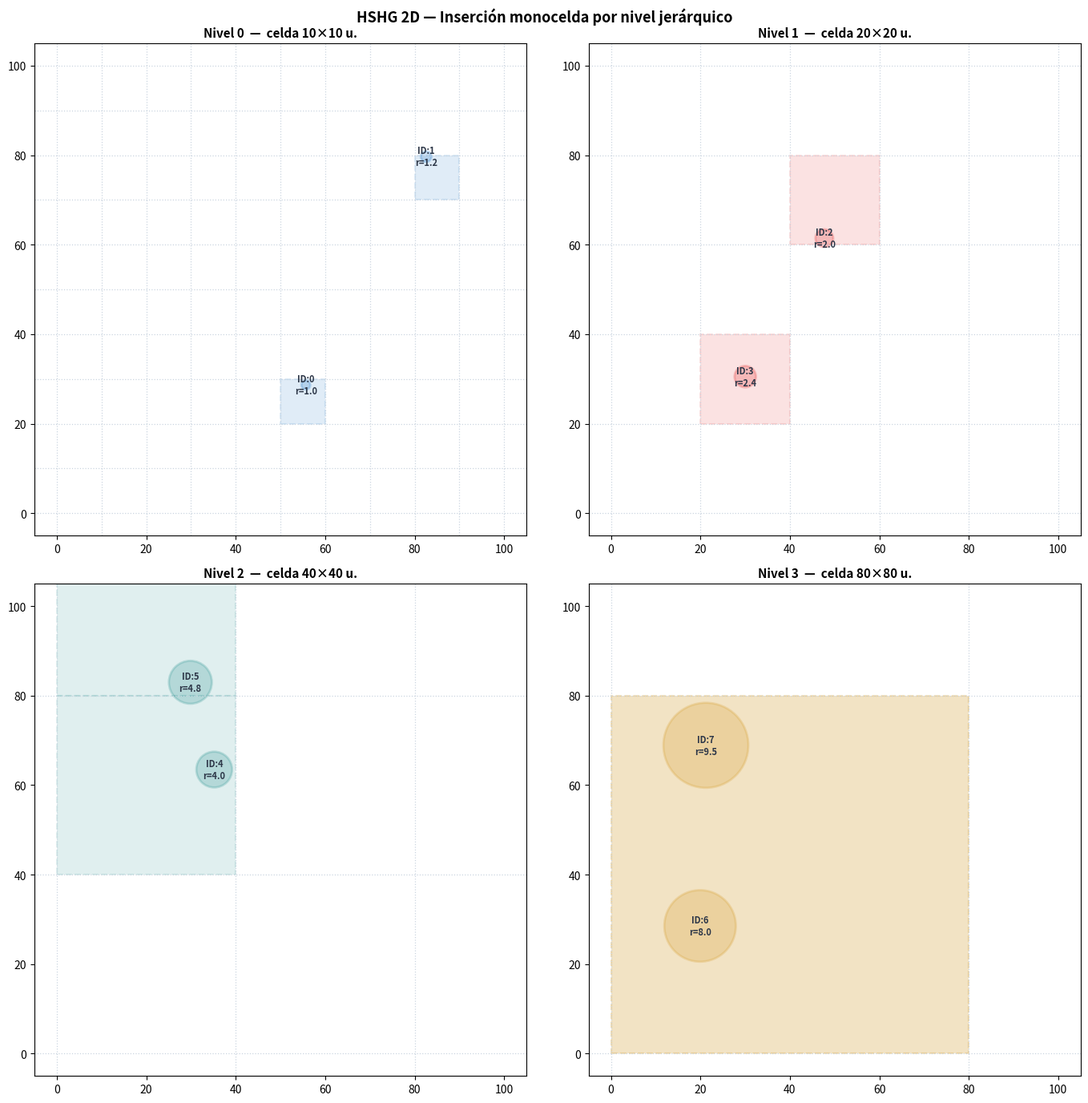

Python code for this plot:
# -*- coding: utf-8 -*-
"""
Created on Fri May 22 22:11:58 2026

@author: María
"""

import math
import random
import matplotlib.pyplot as plt
import matplotlib.patches as patches


SPHERE_TO_CELL_RATIO = 1.0 / 4.0  # la celda debe medir al menos 4× el diámetro del objeto
CELL_TO_CELL_RATIO   = 2.0         # cada nivel dobla el tamaño de celda
EPSILON              = 1e-6
HGRID_MAX_nivelS     = 32


class Entidad:
    def __init__(self, id_entidad, x, y, r):
        self.id    = id_entidad
        self.x     = x
        self.y     = y
        self.r     = r
        self.nivel = None   # nivel asignado en la inserción
        self.celda = None   # (cx, cy) de la celda única donde se registra


class HSHG_2D:
    def __init__(self, tamanio_celda_min: float):
        self.tamanio_celda_min      = tamanio_celda_min
        self.niveles             = {}   # nivel -> {(cx, cy) -> [entidades]}
        self.objetos_en_nivel    = {}   # nivel -> contador de objetos
        self.niveles_ocupados_mask = 0  # bitmask: bit k activo si el nivel k tiene objetos
        self.tick                = 0   # contador de time-stamping para consultas

    def _calcular_nivel(self, r: float) -> int:
        """Sube de nivel mientras size * SPHERE_TO_CELL_RATIO < diameter."""
        diametro = 2.0 * r
        tamanio     = self.tamanio_celda_min
        nivel    = 0
        while tamanio * SPHERE_TO_CELL_RATIO < diametro and nivel < HGRID_MAX_nivelS-1:
            tamanio  *= CELL_TO_CELL_RATIO
            nivel += 1
        return nivel

    def _obtener_tamanio_celda(self, nivel: int) -> float:
        return self.tamanio_celda_min * (CELL_TO_CELL_RATIO ** nivel)

    def insertar(self, entidad: Entidad):
        """inserta el objeto en la celda que contiene su centro, al nivel correcto."""
        nivel         = self._calcular_nivel(entidad.r)
        tamanio_celda = self._obtener_tamanio_celda(nivel)

        # Celda que contiene el centro del objeto
        cx = int(math.floor(entidad.x / tamanio_celda))
        cy = int(math.floor(entidad.y / tamanio_celda))

        entidad.nivel = nivel
        entidad.celda = (cx, cy)

        if nivel not in self.niveles:
            self.niveles[nivel] = {}
        key = (cx, cy)
        if key not in self.niveles[nivel]:
            self.niveles[nivel][key] = []
        self.niveles[nivel][key].append(entidad)

        self.objetos_en_nivel[nivel] = self.objetos_en_nivel.get(nivel, 0) + 1
        self.niveles_ocupados_mask   |= (1 << nivel)

    def eliminar(self, entidad: Entidad):
        """
        Elimina el objeto y actualiza la máscara de niveles ocupados.
        """
        nivel  = entidad.nivel
        key    = entidad.celda
        bucket = self.niveles[nivel][key]
        bucket.eliminar(entidad)
        if not bucket:
            del self.niveles[nivel][key]

        self.objetos_en_nivel[nivel] -= 1
        if self.objetos_en_nivel[nivel] == 0:
            self.niveles_ocupados_mask &= ~(1 << nivel)

        entidad.nivel = None
        entidad.celda = None

    def obtener_colisiones(self, entidad: Entidad) -> list:
        """Devuelve los objetos cuyas esferas se solapan con la de entidad, recorriendo todos los niveles."""
        self.tick += 1
        colisiones      = []
        visitados_buckets = set()

        tamanio          = self.tamanio_celda_min
        ocupadas_mask = self.niveles_ocupados_mask

        for nivel in range(HGRID_MAX_nivelS):
            if ocupadas_mask == 0:
                break
            if ocupadas_mask & 1:
                delta   = entidad.r + tamanio * SPHERE_TO_CELL_RATIO + EPSILON
                oo_tamanio = 1.0 / tamanio

                x1 = int(math.floor((entidad.x - delta) * oo_tamanio))
                y1 = int(math.floor((entidad.y - delta) * oo_tamanio))
                x2 = int(math.ceil( (entidad.x + delta) * oo_tamanio))
                y2 = int(math.ceil( (entidad.y + delta) * oo_tamanio))

                nivel_buckets = self.niveles.get(nivel, {})

                for cx in range(x1, x2 + 1):
                    for cy in range(y1, y2 + 1):
                        bucket_key = (cx, cy, nivel)
                        if bucket_key in visitados_buckets:
                            continue
                        visitados_buckets.add(bucket_key)

                        for otro in nivel_buckets.get((cx, cy), []):
                            if otro is entidad:
                                continue
                            dist2 = (entidad.x - otro.x)**2 + (entidad.y - otro.y)**2
                            if dist2 <= (entidad.r + otro.r + EPSILON)**2:
                                colisiones.append(otro)

            tamanio          *= CELL_TO_CELL_RATIO
            ocupadas_mask >>= 1

        return colisiones


if __name__ == "__main__":
    random.seed(101)

    # min_tamanio = 10 → niveles: 0(r≤1.25), 1(r≤2.5), 2(r≤5.0), 3(r≤10.0)
    TAMANIO_MIN_CELDA = 10.0
    malla = HSHG_2D(tamanio_celda_min=TAMANIO_MIN_CELDA)

    # Radios elegidos para poblar los niveles 0-3
    radios_prueba = [1.0, 1.2, 2.0, 2.4, 4.0, 4.8, 8.0, 9.5]

    lista_entidades = []
    for i, r in enumerate(radios_prueba):
        x = random.uniform(15, 85)
        y = random.uniform(15, 85)
        ent = Entidad(id_entidad=i, x=x, y=y, r=r)
        lista_entidades.append(ent)
        malla.insertar(ent)

    print("=" * 55)
    print("  NIVEL ASIGNADO A CADA ENTIDAD")
    print("=" * 55)
    for ent in lista_entidades:
        tc = malla._obtener_tamanio_celda(ent.nivel)
        print(f"  ID:{ent.id}  r={ent.r:4.1f}  diám={2*ent.r:4.1f}"
              f"  → Nivel {ent.nivel}  (celda {tc:.0f}×{tc:.0f})  en {ent.celda}")

    print()
    print("=" * 55)
    print("  PARES CON COLISIÓN DETECTADA")
    print("=" * 55)
    pares = set()
    for ent in lista_entidades:
        for otro in malla.obtener_colisiones(ent):
            pares.add(tuple(sorted((ent.id, otro.id))))
    if pares:
        for a, b in sorted(pares):
            print(f"  ID:{a} ↔ ID:{b}")
    else:
        print("  (ninguna con estos datos de prueba)")
    print("=" * 55)

    # Gráfico
    NUM_NIVELES = 4
    colores = {0: "#3182ce", 1: "#e53e3e", 2: "#319795", 3: "#d69e2e"}
    fig, axs = plt.subplots(2, 2, figsize=(14, 14))
    axs = axs.ravel()
    limites = (-5, 105)

    for niv in range(NUM_NIVELES):
        ax  = axs[niv]
        tc  = malla._obtener_tamanio_celda(niv)
        col = colores[niv]
        ax.set_title(f"Nivel {niv}  —  celda {tc:.0f}×{tc:.0f} u.",
                     fontsize=11, fontweight="bold")

        # Cuadrícula de este nivel
        cx_min = int(math.floor(limites[0] / tc))
        cx_max = int(math.ceil(limites[1] / tc))

        for c in range(cx_min, cx_max + 1):
            coordenada = c * tc
            ax.axvline(coordenada, color="#cbd5e0", linestyle=":", linewidth=0.9)
            ax.axhline(coordenada, color="#cbd5e0", linestyle=":", linewidth=0.9)

        for ent in lista_entidades:
            if ent.nivel != niv:
                continue

            # Círculo del objeto
            ax.add_patch(plt.Circle((ent.x, ent.y), ent.r,
                                    edgecolor=col, facecolor=col,
                                    alpha=0.25, linewidth=2))

            # Celda única donde está registrado (inserción monocelda)
            cx, cy = ent.celda
            ax.add_patch(patches.Rectangle(
                (cx * tc, cy * tc), tc, tc,
                edgecolor=col, facecolor=col, alpha=0.15,
                linestyle="--", linewidth=1.5))

            ax.text(ent.x, ent.y,
                    f"ID:{ent.id}\nr={ent.r}",
                    fontsize=8, ha="center", va="center",
                    fontweight="bold", color="#2d3748")

        ax.set_xlim(limites)
        ax.set_ylim(limites)
        ax.set_aspect("equal")

    plt.suptitle("HSHG 2D — Inserción monocelda por nivel jerárquico",
                 fontsize=13, fontweight="bold", y=0.98)
    plt.tight_layout()
    plt.show()
